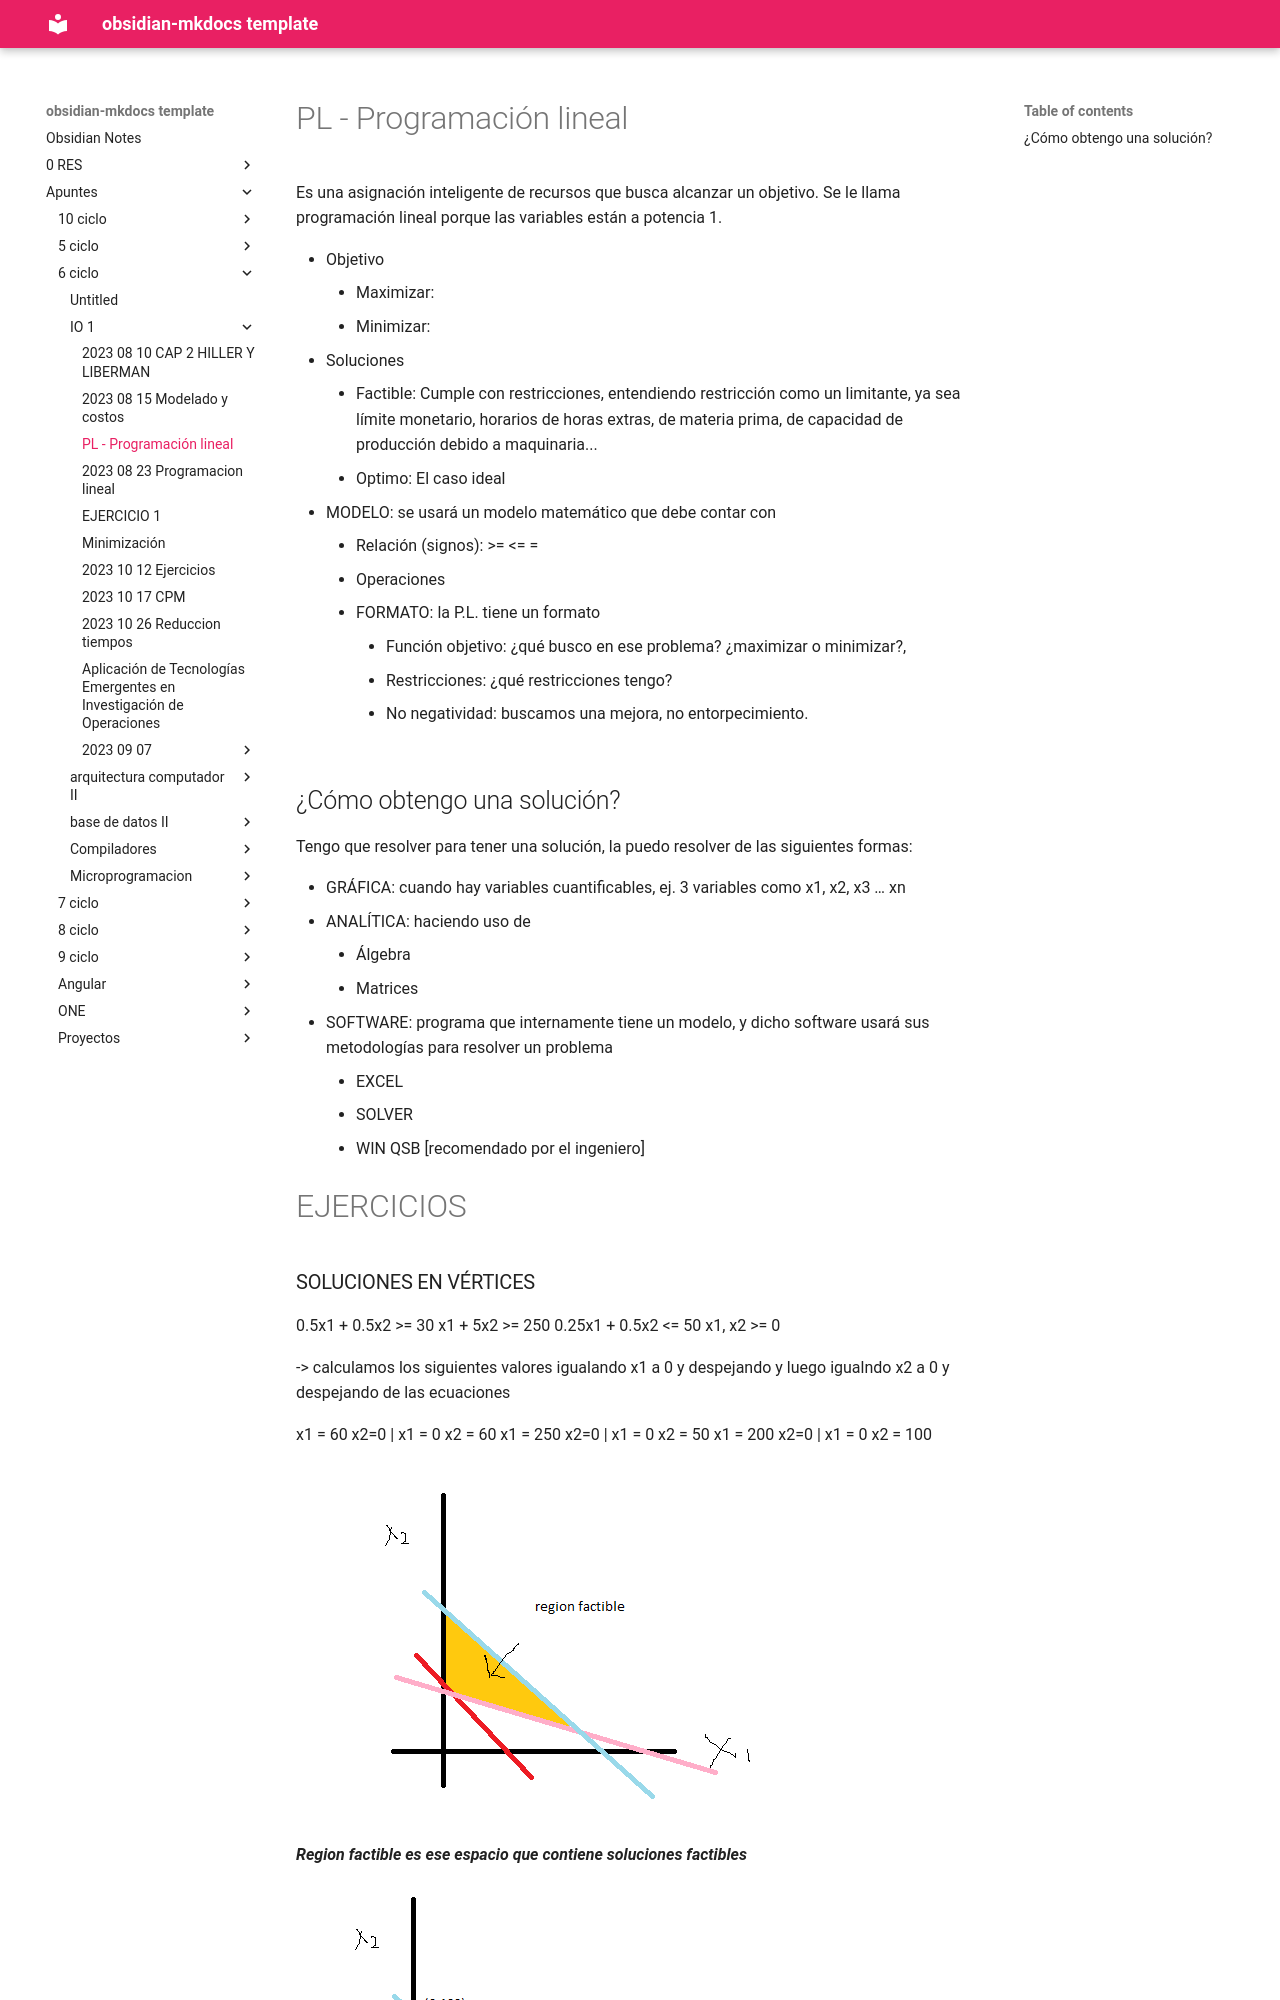

repository: daniel-baf/url-notas · page: Apuntes/6-ciclo/IO-1/2023-08-17-PROGRAMACIÓN-LINEAL/index.html · generator: mkdocs

# PL - Programación lineal

Es una asignación inteligente de recursos que busca alcanzar un objetivo.
Se le llama programación lineal porque las variables están a potencia 1.

- Objetivo
	- Maximizar: 
	- Minimizar:  
- Soluciones
	- Factible: Cumple con restricciones, entendiendo restricción como un limitante, ya sea límite monetario, horarios de horas extras, de materia prima, de capacidad de producción debido a maquinaria...
	- Optimo: El caso ideal
- MODELO: se usará un modelo matemático que debe contar con 
	- Relación (signos): >= <= =
	- Operaciones
	- FORMATO: la P.L. tiene un formato
		- Función objetivo: ¿qué busco en ese problema? ¿maximizar o minimizar?, 
		- Restricciones: ¿qué restricciones tengo?
		- No negatividad: buscamos una mejora, no entorpecimiento.

## ¿Cómo obtengo una solución?

Tengo que resolver para tener una solución, la puedo resolver de las siguientes formas:

- GRÁFICA: cuando hay variables cuantificables, ej. 3 variables como x1, x2, x3 … xn
- ANALÍTICA: haciendo uso de
	- Álgebra
	- Matrices
- SOFTWARE: programa que internamente tiene un modelo, y dicho software usará sus metodologías para resolver un problema
	- EXCEL
	- SOLVER
	- WIN QSB   \[recomendado por el ingeniero\]

# EJERCICIOS
